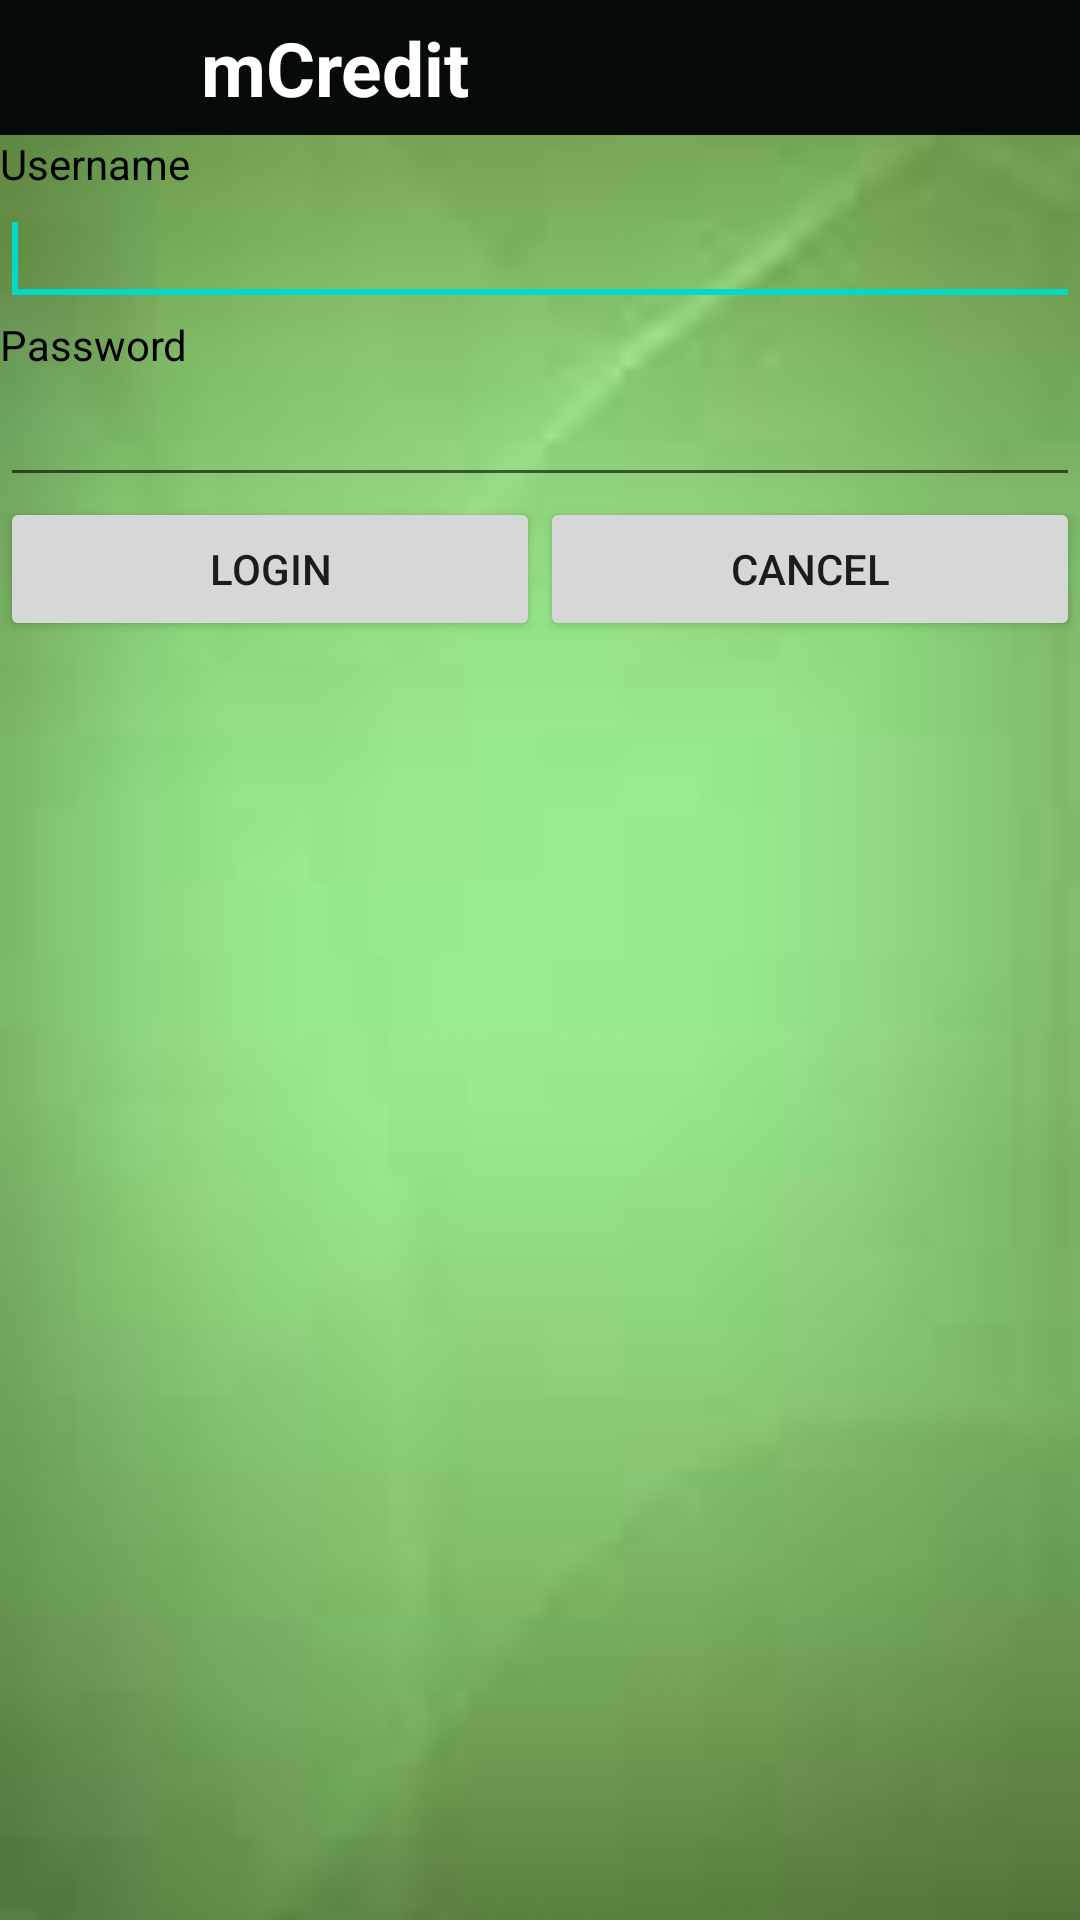

Produce the Android XML layout that renders to this screen, including the resource entries it uses.
<!-- AndroidManifest.xml: fallback theme Theme.MaterialComponents.DayNight.NoActionBar -->
<!-- res/layout/login.xml -->
<?xml version="1.0" encoding="utf-8"?>
<LinearLayout xmlns:android="http://schemas.android.com/apk/res/android"
    android:layout_width="match_parent"
    android:layout_height="match_parent"
    android:background="@drawable/backgrd5"
    android:orientation="vertical" >

    <LinearLayout style="@style/TitleBar" >

        <ImageView
            android:id="@+id/home_btn"
            style="@style/TitleBarAction"
            android:onClick="onClick" />

        <TextView
            style="@style/TitleBarText"
            android:layout_marginLeft="10dp"
            android:layout_weight="0.91"
            android:text="@string/credit_header"
            android:textSize="@dimen/text_size_larger" />

        <ImageView
            android:id="@+id/search_btn"
            style="@style/TitleBarAction"
            android:onClick="onClick" />
    </LinearLayout>

    <TextView
        android:id="@+id/txt_username"
        android:layout_width="wrap_content"
        android:layout_height="wrap_content"
        android:textColor="#ff000000"
        android:text="@string/username" />

    <EditText
        android:id="@+id/fill_name"
        android:layout_width="match_parent"
        android:layout_height="wrap_content"
        android:ems="10"
        android:inputType="textPersonName" >

        <requestFocus />
    </EditText>

    <TextView
        android:id="@+id/txt_password"
        android:layout_width="wrap_content"
        android:layout_height="wrap_content"
        android:textColor="#ff000000"
        android:text="@string/password" />

    <EditText
        android:id="@+id/fill_pass"
        android:layout_width="match_parent"
        android:layout_height="wrap_content"
        android:ems="10"
        android:inputType="textPassword" />

    <LinearLayout
        xmlns:android="http://schemas.android.com/apk/res/android"
        android:layout_width="fill_parent"
        android:layout_height="wrap_content"
        android:orientation="horizontal" >

        <Button
            android:id="@+id/btn_login"
            android:layout_width="0dp"
            android:layout_height="wrap_content"
            android:layout_weight="1"
            android:text="@string/login" />

        <Button
            android:id="@+id/btn_cancel"
            android:layout_width="0dp"
            android:layout_height="wrap_content"
            android:layout_weight="1"
            android:text="@string/cancel" />
    </LinearLayout>


    <TextView
        android:id="@+id/lbl_result"
        android:layout_width="wrap_content"
        android:layout_height="wrap_content"
        android:textColor="#AA0000"
        android:textSize="16sp">
    </TextView>

</LinearLayout>
<!-- resources referenced by this layout -->
<resources>
  <dimen name="text_size_larger">25sp</dimen>
  <!-- drawable backgrd5: jpg bitmap (drawable-mdpi, 1096 bytes) -->
  <string name="cancel">Cancel</string>
  <string name="credit_header">mCredit</string>
  <string name="login">Login</string>
  <string name="password">Password</string>
  <string name="username">Username</string>
  <style name="TitleBar">
          <item name="android:id">@id/title_container</item>
          <item name="android:layout_width">fill_parent</item>
          <item name="android:layout_height">@dimen/title_height</item>
          <item name="android:orientation">horizontal</item>
          <item name="android:background">@color/title_background</item>
      </style>
  <style name="TitleBarAction">
          <item name="android:layout_width">@dimen/title_height</item>
          <item name="android:layout_height">fill_parent</item>
          
          
      </style>
  <style name="TitleBarText">
          <item name="android:id">@id/title_text</item>
          <item name="android:layout_width">0dp</item>
          <item name="android:layout_height">fill_parent</item>
          <item name="android:layout_weight">1</item>
          <item name="android:gravity">center_vertical</item>
          <item name="android:textSize">@dimen/text_size_medium</item>
          <item name="android:paddingLeft">12dip</item>
          <item name="android:paddingRight">12dip</item>
          <item name="android:textStyle">bold</item>
          <item name="android:textColor">@color/title_text</item>
          <item name="android:singleLine">true</item>
          <item name="android:ellipsize">end</item>
      </style>
  <dimen name="title_height">45dip</dimen>
  <color name="title_background">#070a0b</color>
  <dimen name="text_size_medium">18sp</dimen>
  <color name="title_text">#ffffffff</color>
</resources>
